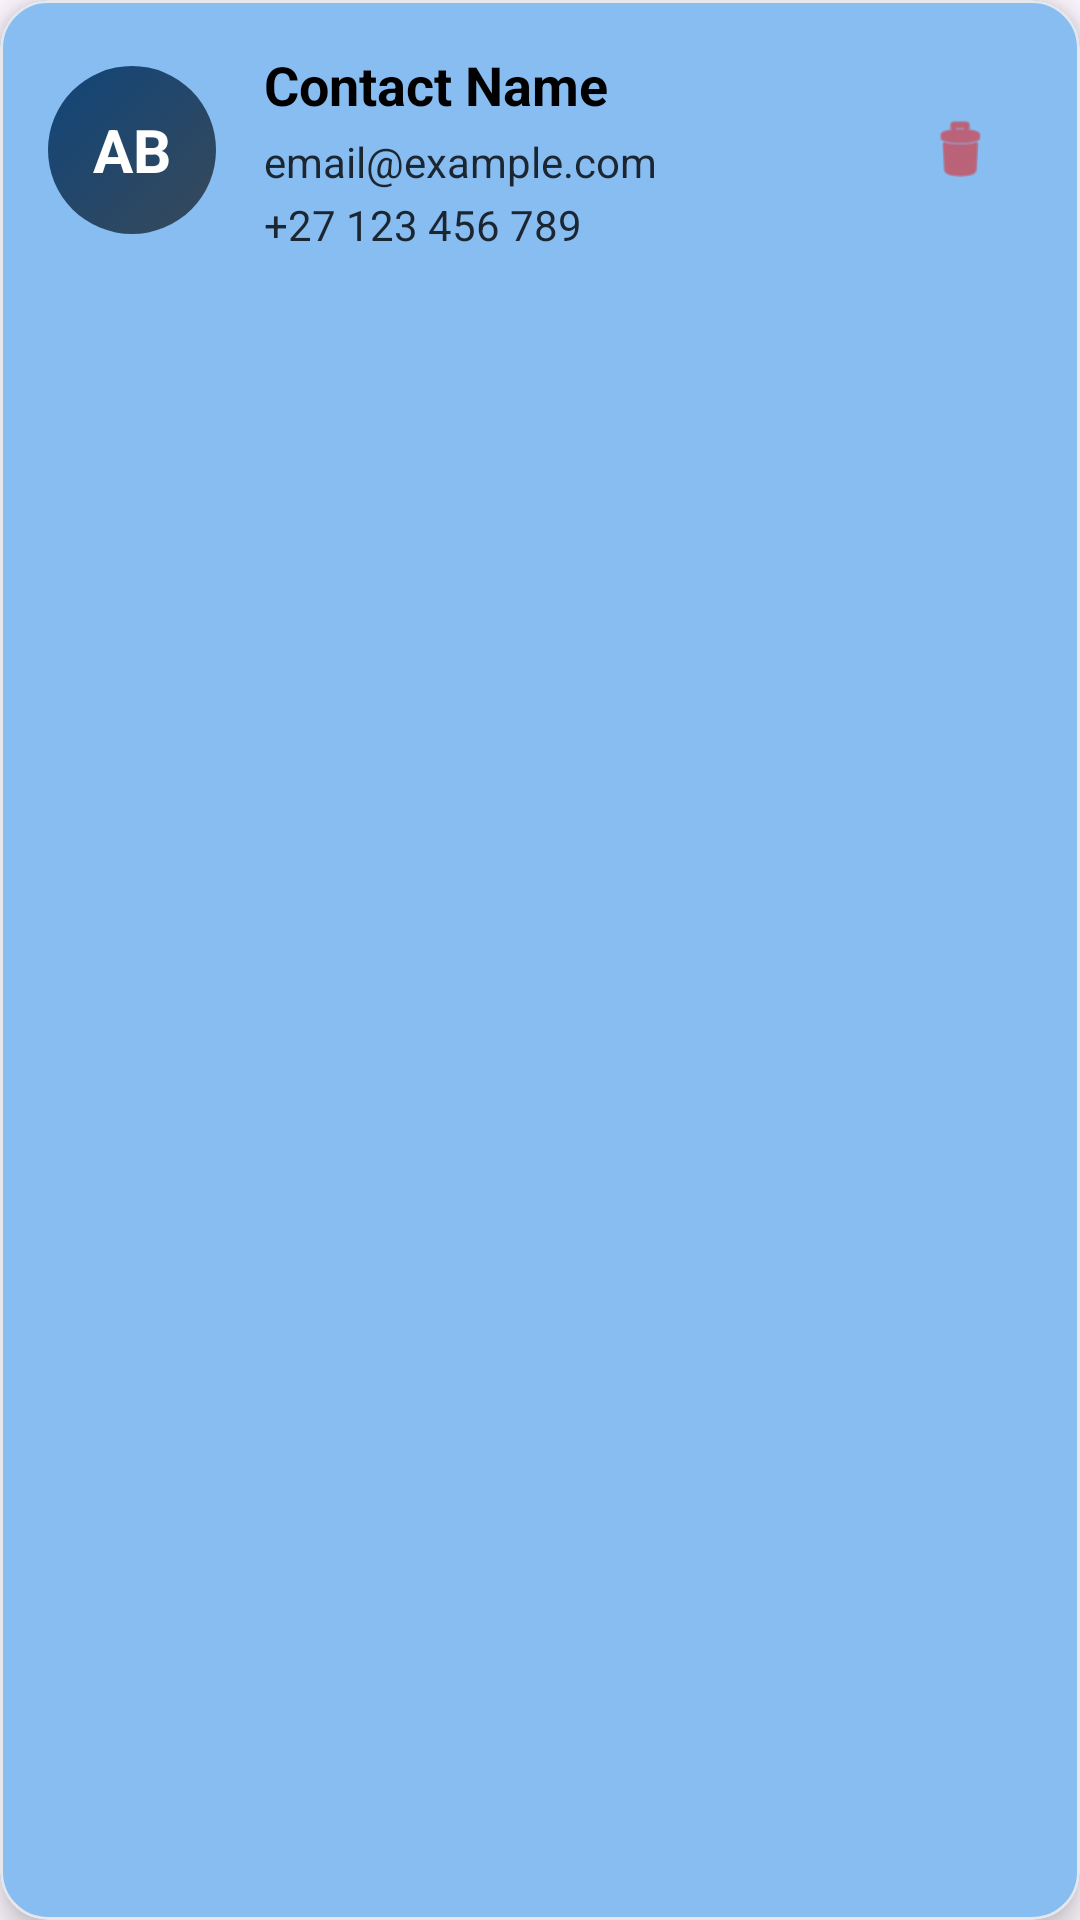

Write the Android layout XML for this screen, with the resource values it uses.
<!-- AndroidManifest.xml: application theme Theme.SafeSteps -->
<!-- res/layout/contact_item.xml -->
<?xml version="1.0" encoding="utf-8"?>
<com.google.android.material.card.MaterialCardView xmlns:android="http://schemas.android.com/apk/res/android"
    xmlns:app="http://schemas.android.com/apk/res-auto"
    android:layout_width="match_parent"
    android:layout_height="wrap_content"
    android:layout_margin="8dp"
    app:cardBackgroundColor="@color/safe_button"
    app:cardCornerRadius="16dp"
    app:cardElevation="6dp"
    app:strokeColor="@color/border_subtle"
    app:strokeWidth="1dp">

    <LinearLayout
        android:layout_width="match_parent"
        android:layout_height="wrap_content"
        android:gravity="center_vertical"
        android:orientation="horizontal"
        android:padding="16dp">

        
        <FrameLayout
            android:layout_width="56dp"
            android:layout_height="56dp">

            
            <View
                android:layout_width="match_parent"
                android:layout_height="match_parent"
                android:background="@drawable/avatar_circle_bg" />

            
            <TextView
                android:id="@+id/contactInitials"
                android:layout_width="match_parent"
                android:layout_height="match_parent"
                android:gravity="center"
                android:text="AB"
                android:textColor="@color/white"
                android:textSize="20sp"
                android:textStyle="bold" />
        </FrameLayout>

        
        <LinearLayout
            android:layout_width="0dp"
            android:layout_height="wrap_content"
            android:layout_marginStart="16dp"
            android:layout_weight="1"
            android:orientation="vertical">

            <TextView
                android:id="@+id/contactNameText"
                android:layout_width="wrap_content"
                android:layout_height="wrap_content"
                android:text="Contact Name"
                android:textColor="@color/black"
                android:textSize="18sp"
                android:textStyle="bold" />

            <TextView
                android:id="@+id/contactEmailText"
                android:layout_width="wrap_content"
                android:layout_height="wrap_content"
                android:layout_marginTop="4dp"
                android:ellipsize="end"
                android:maxLines="1"
                android:text="email@example.com"
                android:textColor="@color/black"
                android:textSize="14sp"
                android:alpha="0.8" />

            <TextView
                android:id="@+id/contactPhoneText"
                android:layout_width="wrap_content"
                android:layout_height="wrap_content"
                android:layout_marginTop="2dp"
                android:text="+27 123 456 789"
                android:textColor="@color/black"
                android:textSize="14sp"
                android:alpha="0.8" />
        </LinearLayout>

        
        <com.google.android.material.button.MaterialButton
            android:id="@+id/deleteButton"
            style="@style/Widget.Material3.Button.IconButton"
            android:layout_width="48dp"
            android:layout_height="48dp"
            android:contentDescription="Remove contact"
            app:icon="@android:drawable/ic_menu_delete"
            app:iconGravity="textStart"
            app:iconPadding="0dp"
            app:iconSize="24dp"
            app:iconTint="@color/emergency_red" />
    </LinearLayout>
</com.google.android.material.card.MaterialCardView>
<!-- resources referenced by this layout -->
<resources>
  <color name="black">#000000</color>
  <color name="border_subtle">#E5E7EB</color>
  <color name="emergency_red">#DC2626</color>
  <color name="safe_button">#88BDF2</color>
  <color name="white">#FFFFFF</color>
  <!-- drawable avatar_circle_bg (drawable) -->
  <?xml version="1.0" encoding="utf-8"?>
  <shape xmlns:android="http://schemas.android.com/apk/res/android"
      android:shape="oval">
      <gradient
          android:angle="135"
          android:endColor="@color/safe_nav"
          android:startColor="@color/safe_blue"
          android:type="linear" />
  </shape>
  <style name="Theme.SafeSteps" parent="Base.Theme.SafeSteps" />
  <color name="safe_nav">#104579</color>
  <color name="safe_blue">#384959</color>
  <style name="Base.Theme.SafeSteps" parent="Theme.Material3.DayNight.NoActionBar">
          
          
      </style>
</resources>
